Run: headless pygame with SDL's dummy video driver; simulated clock (each Clock.tick advances the game by its frame time, no real sleeping); random seed 0; keys injected as events and as key.get_pressed() state; mouse plan: one left click at the window centre at the start of phase 2, then a move to the lower-right quarter at the start of phase 3.
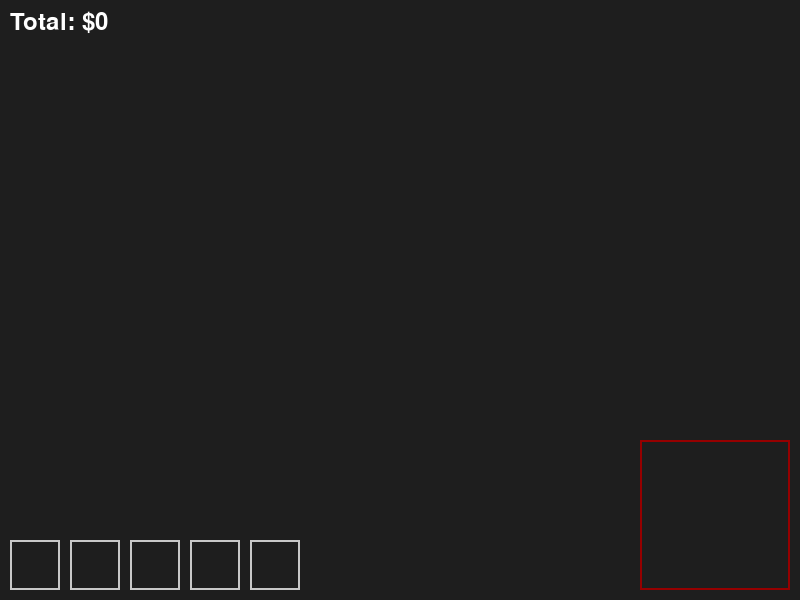
Frame 1 of 4 · flips 1–60 · no input
Frame 2 of 4 · flips 61–180 · clicked the window centre · tapped SPACE, RETURN · held RIGHT (→), D · screen unchanged from frame 1, image omitted
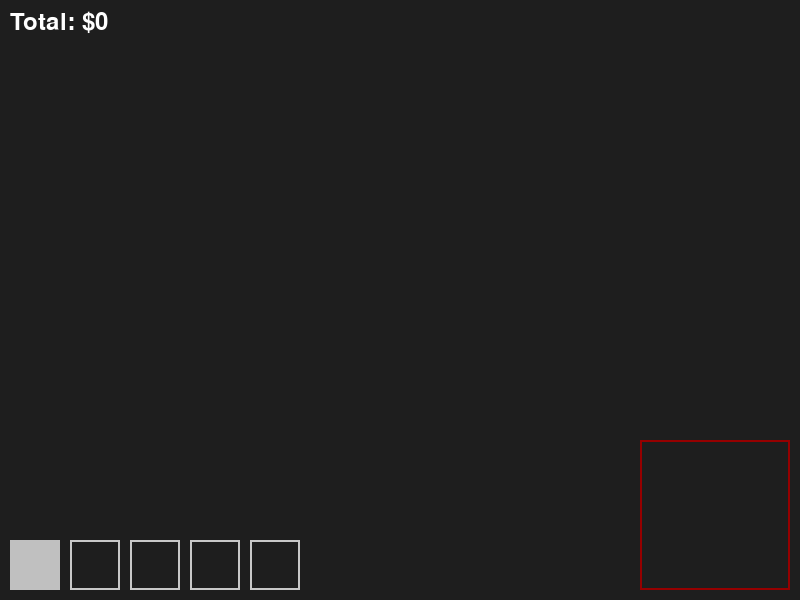
Frame 3 of 4 · flips 181–300 · moved the mouse to the lower-right quarter · held DOWN (↓), S
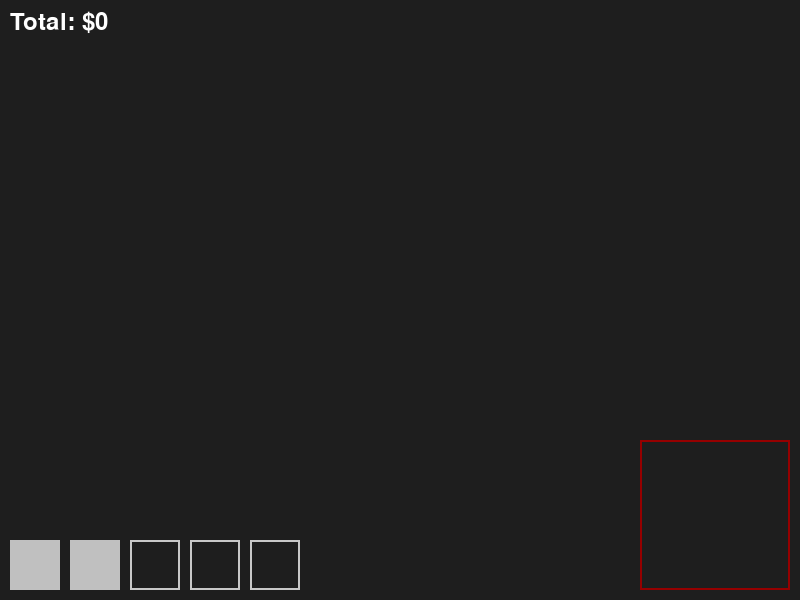
Frame 4 of 4 · flips 301–420 · held LEFT (←), A, UP (↑), W

The pygame program that drew these frames:

import os
import random
import pygame

# Allow headless execution for automated checks
if os.environ.get('PYGAME_HEADLESS'):
    os.environ['SDL_VIDEODRIVER'] = 'dummy'

pygame.init()

WIDTH, HEIGHT = 800, 600
SCREEN = pygame.display.set_mode((WIDTH, HEIGHT))
pygame.display.set_caption('Inventory Seller')
CLOCK = pygame.time.Clock()

ITEM_SPAWN_INTERVAL = 3000  # milliseconds
INVENTORY_SIZE = 5
ITEM_SIZE = 50

# Define sell area
SELL_AREA = pygame.Rect(WIDTH - 160, HEIGHT - 160, 150, 150)

# Define 10 unique items
ITEMS = [
    {'name': 'Coin', 'color': (255, 215, 0), 'value': 10},
    {'name': 'Gem', 'color': (0, 255, 255), 'value': 50},
    {'name': 'Ring', 'color': (255, 105, 180), 'value': 30},
    {'name': 'Potion', 'color': (148, 0, 211), 'value': 40},
    {'name': 'Scroll', 'color': (210, 180, 140), 'value': 20},
    {'name': 'Shield', 'color': (128, 128, 128), 'value': 60},
    {'name': 'Sword', 'color': (192, 192, 192), 'value': 80},
    {'name': 'Helmet', 'color': (105, 105, 105), 'value': 35},
    {'name': 'Boots', 'color': (139, 69, 19), 'value': 25},
    {'name': 'Amulet', 'color': (0, 191, 255), 'value': 45},
]

# Inventory slots positions
INVENTORY_SLOTS = [
    pygame.Rect(10 + i * (ITEM_SIZE + 10), HEIGHT - ITEM_SIZE - 10, ITEM_SIZE, ITEM_SIZE)
    for i in range(INVENTORY_SIZE)
]
INVENTORY = [None] * INVENTORY_SIZE

def spawn_item():
    """Add a random item to the first available inventory slot."""
    for i in range(INVENTORY_SIZE):
        if INVENTORY[i] is None:
            item = random.choice(ITEMS).copy()
            item['rect'] = INVENTORY_SLOTS[i].copy()
            INVENTORY[i] = item
            return


def main():
    running = True
    total_money = 0
    dragged_index = None
    drag_offset = (0, 0)
    last_spawn = pygame.time.get_ticks()

    font = pygame.font.Font(None, 36)
    info_font = pygame.font.Font(None, 24)
    sold_items = []

    while running:
        for event in pygame.event.get():
            if event.type == pygame.QUIT:
                running = False
            elif event.type == pygame.MOUSEBUTTONDOWN:
                for idx, item in enumerate(INVENTORY):
                    if item and item['rect'].collidepoint(event.pos):
                        dragged_index = idx
                        drag_offset = (item['rect'].x - event.pos[0], item['rect'].y - event.pos[1])
                        break
            elif event.type == pygame.MOUSEBUTTONUP and dragged_index is not None:
                item = INVENTORY[dragged_index]
                if SELL_AREA.colliderect(item['rect']):
                    total_money += item['value']
                    sold_items.append((item['name'], item['value']))
                    if len(sold_items) > 5:
                        sold_items.pop(0)
                    INVENTORY[dragged_index] = None
                else:
                    item['rect'].topleft = INVENTORY_SLOTS[dragged_index].topleft
                dragged_index = None

        # Update dragged item position
        if dragged_index is not None:
            mouse_x, mouse_y = pygame.mouse.get_pos()
            item = INVENTORY[dragged_index]
            item['rect'].topleft = (mouse_x + drag_offset[0], mouse_y + drag_offset[1])

        # Spawn items periodically
        current_time = pygame.time.get_ticks()
        if current_time - last_spawn > ITEM_SPAWN_INTERVAL:
            spawn_item()
            last_spawn = current_time

        # Drawing
        SCREEN.fill((30, 30, 30))
        pygame.draw.rect(SCREEN, (150, 0, 0), SELL_AREA, 2)
        for slot in INVENTORY_SLOTS:
            pygame.draw.rect(SCREEN, (200, 200, 200), slot, 2)
        mouse_pos = pygame.mouse.get_pos()
        tooltip = None
        tooltip_rect = None
        for item in INVENTORY:
            if item:
                pygame.draw.rect(SCREEN, item['color'], item['rect'])
                if item['rect'].collidepoint(mouse_pos):
                    tooltip = info_font.render(f"{item['name']} - ${item['value']}", True, (255, 255, 255))
                    tooltip_rect = tooltip.get_rect()
                    tooltip_rect.topleft = (
                        mouse_pos[0] + 10,
                        mouse_pos[1] - tooltip_rect.height - 10,
                    )

        total_text = font.render(f'Total: ${total_money}', True, (255, 255, 255))
        SCREEN.blit(total_text, (10, 10))

        y_offset = 50
        for name, value in reversed(sold_items):
            sold_text = info_font.render(f"{name} - ${value}", True, (255, 255, 255))
            SCREEN.blit(sold_text, (10, y_offset))
            y_offset += 20

        if tooltip:
            background = tooltip_rect.inflate(4, 4)
            pygame.draw.rect(SCREEN, (0, 0, 0), background)
            SCREEN.blit(tooltip, tooltip_rect)

        pygame.display.flip()
        CLOCK.tick(60)

    pygame.quit()


if __name__ == '__main__':
    main()
